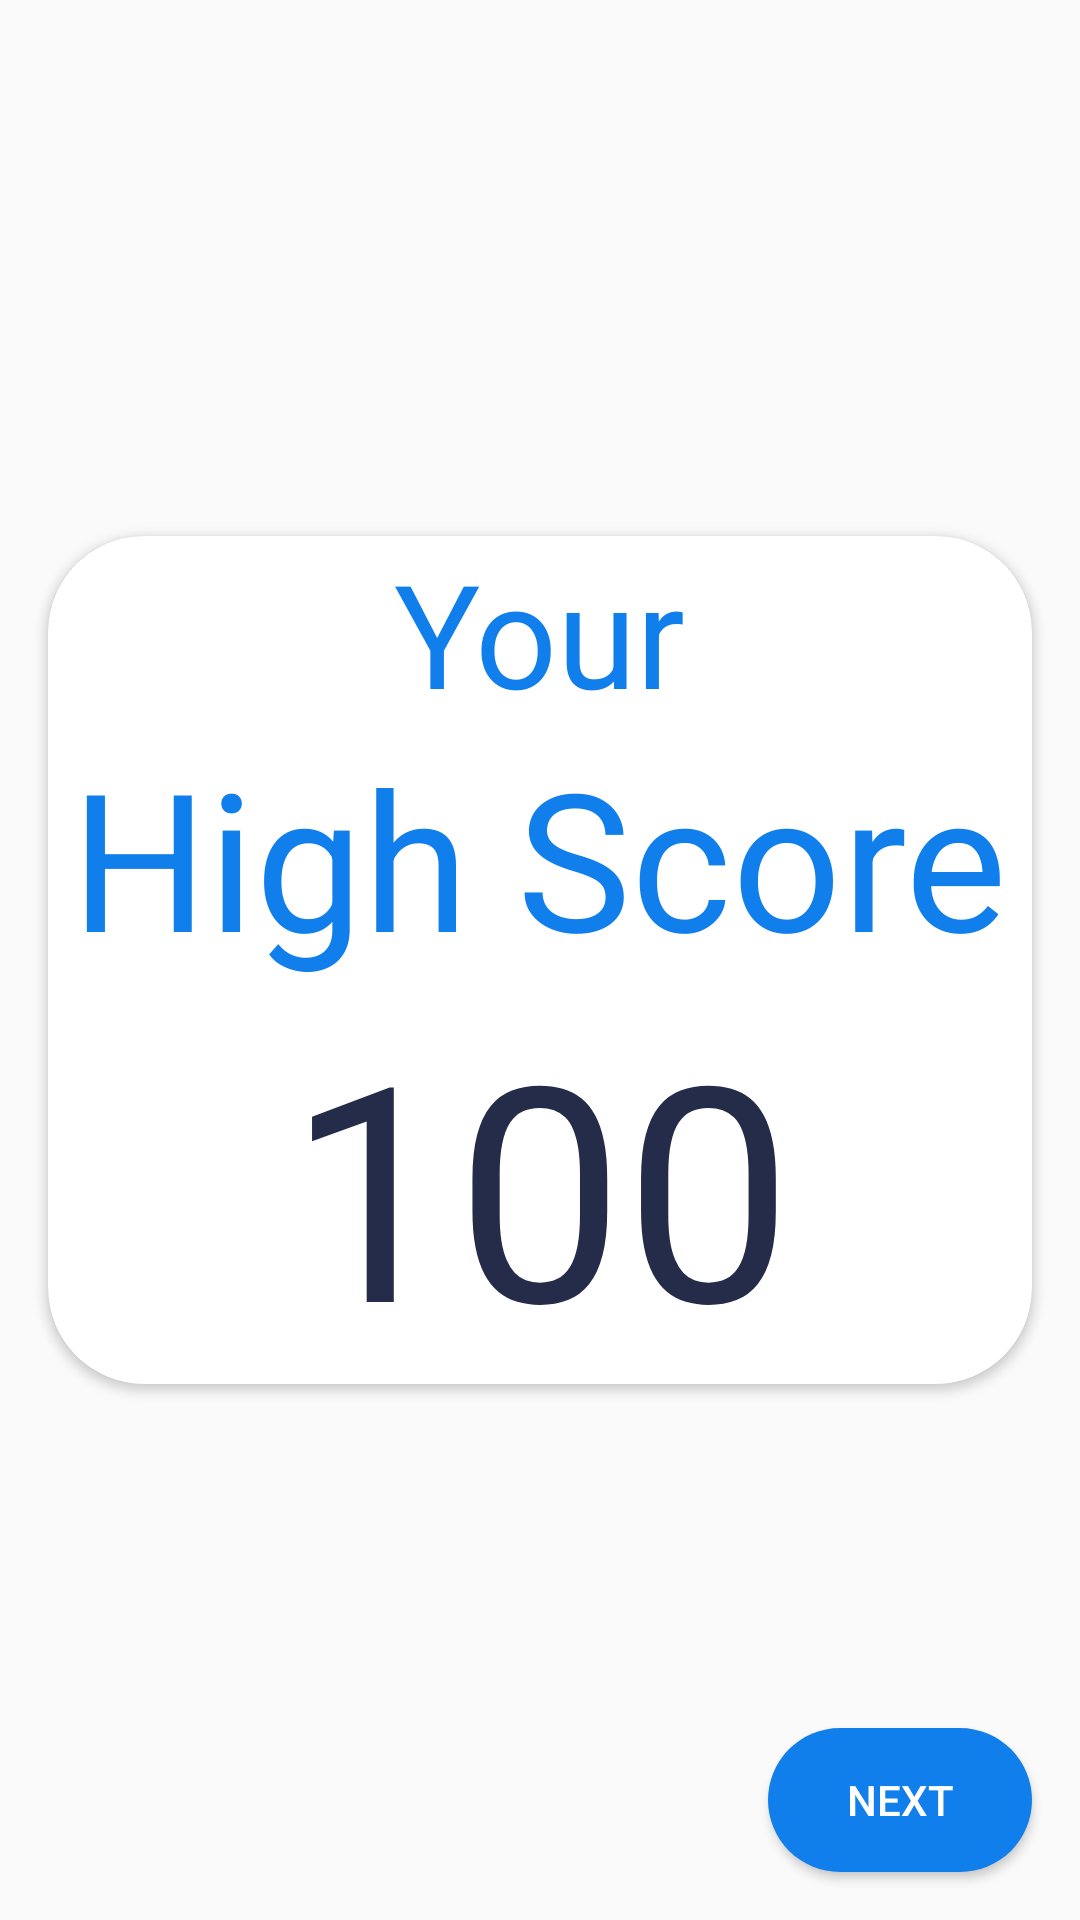

Write the Android layout XML for this screen, with the resource values it uses.
<!-- AndroidManifest.xml: application theme AppTheme -->
<!-- res/layout/activity_final_result.xml -->
<?xml version="1.0" encoding="utf-8"?>
<RelativeLayout xmlns:android="http://schemas.android.com/apk/res/android"
    xmlns:app="http://schemas.android.com/apk/res-auto"
    xmlns:tools="http://schemas.android.com/tools"
    android:layout_width="match_parent"
    android:layout_height="match_parent"
    tools:context=".FinalResult">

    <androidx.cardview.widget.CardView
        android:layout_width="match_parent"
        android:layout_height="wrap_content"
        android:layout_centerHorizontal="true"
        android:layout_centerVertical="true"
        android:layout_margin="16dp"
        app:cardCornerRadius="32dp">

        <LinearLayout
            android:layout_width="match_parent"
            android:layout_height="wrap_content"
            android:orientation="vertical"
            android:gravity="center"
            >
            <TextView
                android:text="Your"
                android:layout_width="wrap_content"
                android:textSize="48sp"
                android:textColor="@color/blue_color"
                android:layout_height="wrap_content"/>
            <TextView
                android:text="High Score"
                android:layout_width="wrap_content"
                android:textSize="64sp"
                android:textColor="@color/blue_color"
                android:layout_height="wrap_content"/>

            <TextView
                android:id="@+id/final_result_score_text"
                android:text="100"
                android:layout_width="wrap_content"
                android:layout_height="wrap_content"
                android:textSize="100sp"
                android:textColor="@color/black_color"/>

        </LinearLayout>
    </androidx.cardview.widget.CardView>

    <Button
        android:id="@+id/final_result_next_button"
        android:layout_width="wrap_content"
        android:layout_height="wrap_content"
        android:text="next"
        android:background="@drawable/rounded_button"
        android:textColor="@color/white"
        android:layout_alignParentBottom="true"
        android:layout_alignParentRight="true"
        android:layout_alignParentEnd="true"
        android:layout_margin="16dp"/>
</RelativeLayout>
<!-- resources referenced by this layout -->
<resources>
  <color name="black_color">#252c4a</color>
  <color name="blue_color">#107eeb</color>
  <color name="white">#FFFFFF</color>
  <!-- drawable rounded_button (drawable) -->
  <?xml version="1.0" encoding="utf-8"?>
  <shape xmlns:android="http://schemas.android.com/apk/res/android"
      android:shape="rectangle">
  
      <corners android:radius="32dp"
          />
      <solid android:color="@color/blue_color"/>
  
  </shape>
  <style name="AppTheme" parent="Theme.AppCompat.Light.DarkActionBar">
          
          <item name="colorPrimary">@color/colorPrimary</item>
          <item name="colorPrimaryDark">@color/colorPrimaryDark</item>
          <item name="colorAccent">@color/colorAccent</item>
      </style>
  <color name="colorPrimary">#107eeb</color>
  <color name="colorPrimaryDark">#107eeb</color>
  <color name="colorAccent">#03DAC5</color>
</resources>
